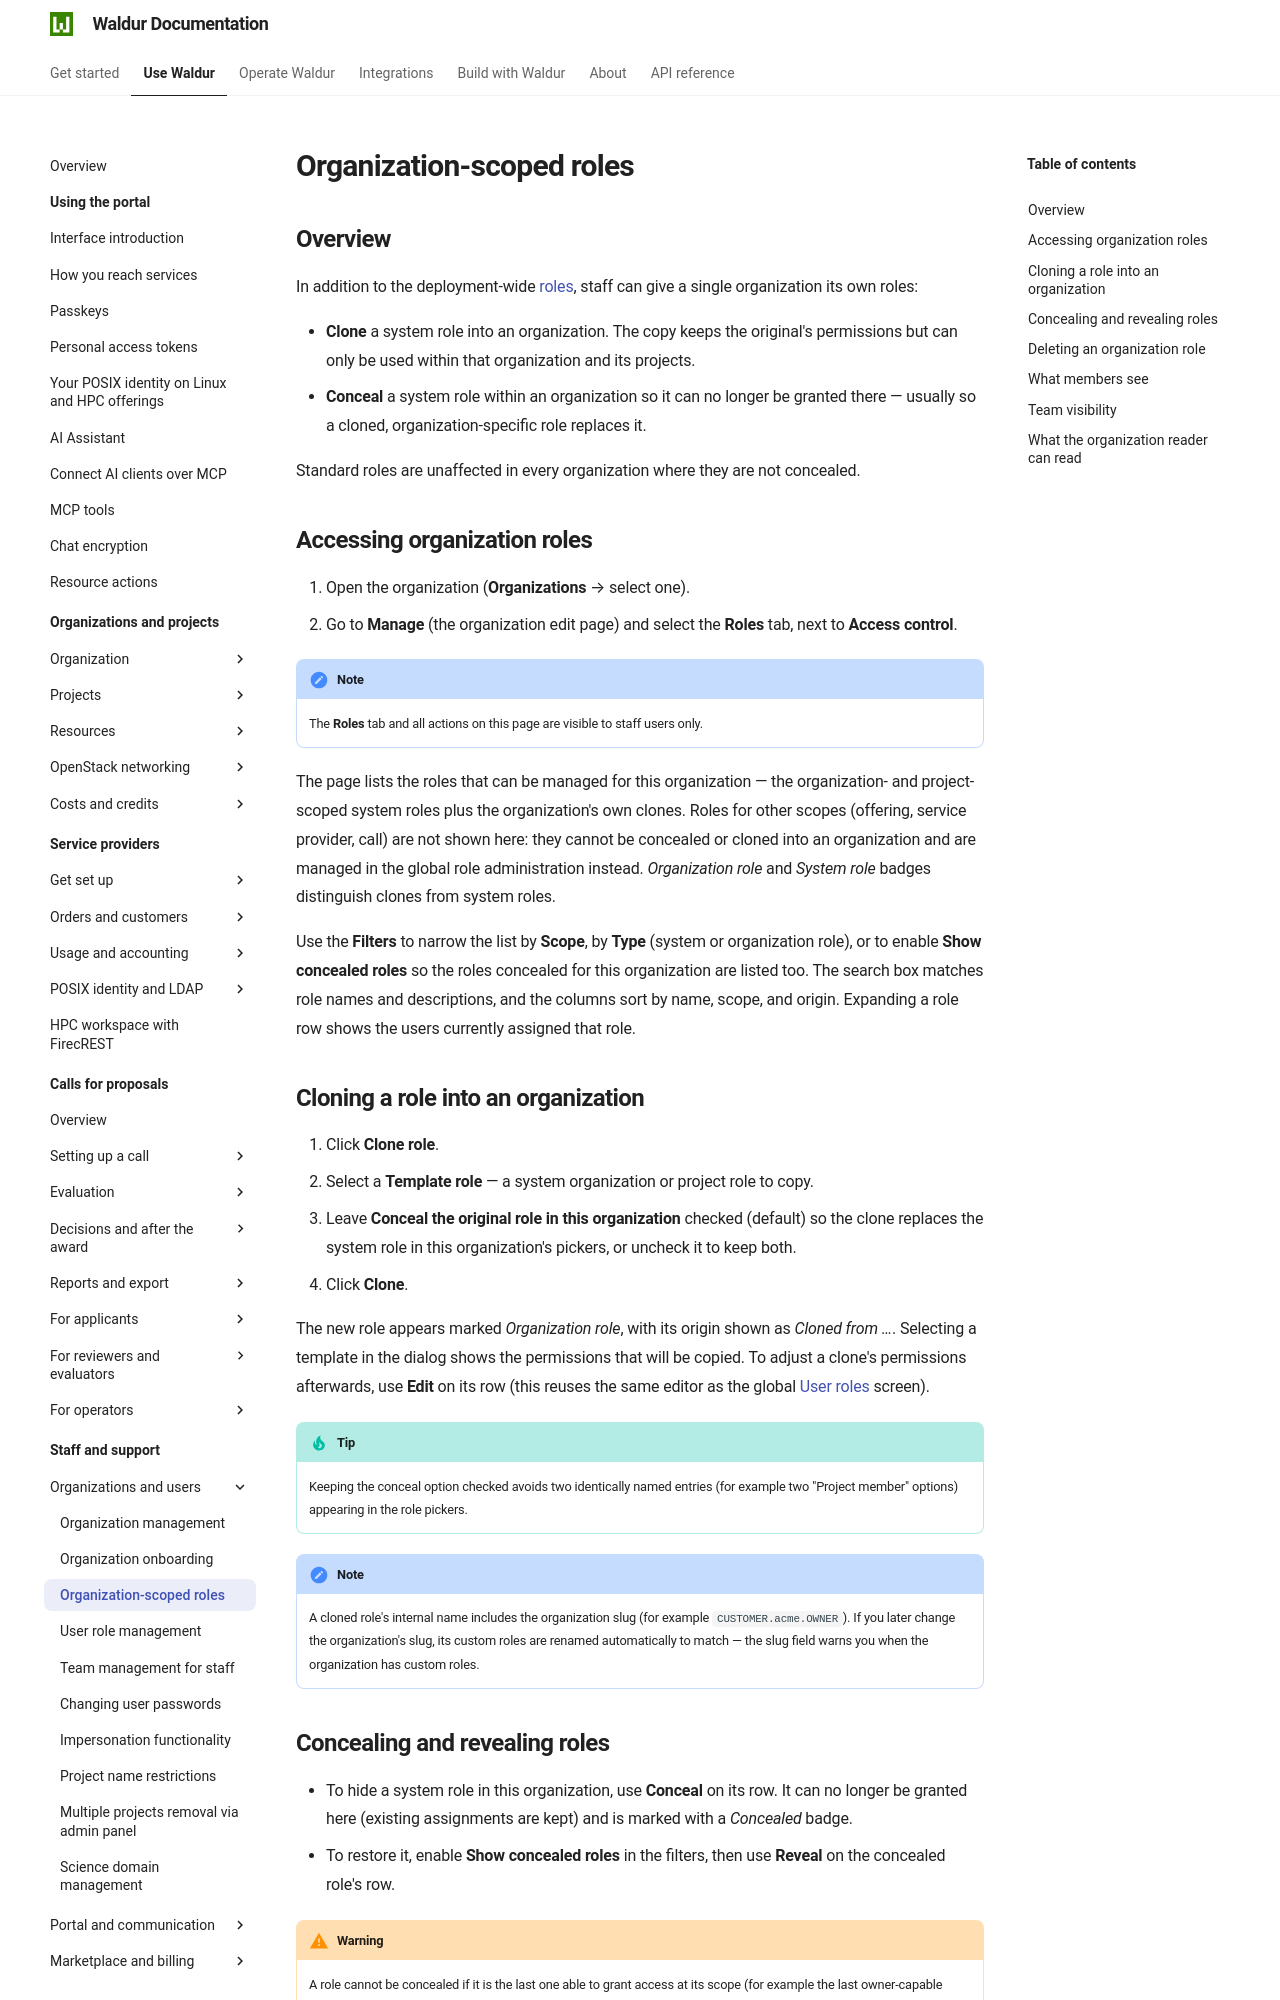

repository: waldur/waldur-docs · page: latest/user-guide/staff-users/organization-roles/index.html · generator: mkdocs

# Organization-scoped roles

## Overview

In addition to the deployment-wide [roles](../../about/terminology/roles_and_permissions.md),
staff can give a single organization its own roles:

- **Clone** a system role into an organization. The copy keeps the original's
  permissions but can only be used within that organization and its projects.
- **Conceal** a system role within an organization so it can no longer be
  granted there — usually so a cloned, organization-specific role replaces it.

Standard roles are unaffected in every organization where they are not concealed.

## Accessing organization roles

1. Open the organization (**Organizations** → select one).
2. Go to **Manage** (the organization edit page) and select the **Roles** tab,
   next to **Access control**.

!!! note
    The **Roles** tab and all actions on this page are visible to staff users
    only.

The page lists the roles that can be managed for this organization — the
organization- and project-scoped system roles plus the organization's own
clones. Roles for other scopes (offering, service provider, call) are not shown
here: they cannot be concealed or cloned into an organization and are managed in
the global role administration instead. *Organization role* and *System role*
badges distinguish clones from system roles.

Use the **Filters** to narrow the list by **Scope**, by **Type** (system or
organization role), or to enable **Show concealed roles** so the roles concealed
for this organization are listed too. The search box matches role names and
descriptions, and the columns sort by name, scope, and origin. Expanding a role
row shows the users currently assigned that role.

## Cloning a role into an organization

1. Click **Clone role**.
2. Select a **Template role** — a system organization or project role to copy.
3. Leave **Conceal the original role in this organization** checked (default) so
   the clone replaces the system role in this organization's pickers, or uncheck
   it to keep both.
4. Click **Clone**.

The new role appears marked *Organization role*, with its origin shown as
*Cloned from …*. Selecting a template in the dialog shows the permissions that
will be copied. To adjust a clone's permissions afterwards, use **Edit** on its
row (this reuses the same editor as the global
[User roles](user_role_management.md) screen).

!!! tip
    Keeping the conceal option checked avoids two identically named entries
    (for example two "Project member" options) appearing in the role pickers.

!!! note
    A cloned role's internal name includes the organization slug (for example
    `CUSTOMER.acme.OWNER`). If you later change the organization's slug, its
    custom roles are renamed automatically to match — the slug field warns you
    when the organization has custom roles.

## Concealing and revealing roles

- To hide a system role in this organization, use **Conceal** on its row. It can
  no longer be granted here (existing assignments are kept) and is marked with a
  *Concealed* badge.
- To restore it, enable **Show concealed roles** in the filters, then use
  **Reveal** on the concealed role's row.

!!! warning
    A role cannot be concealed if it is the last one able to grant access at its
    scope (for example the last owner-capable role), so an organization cannot be
    left ungovernable.
